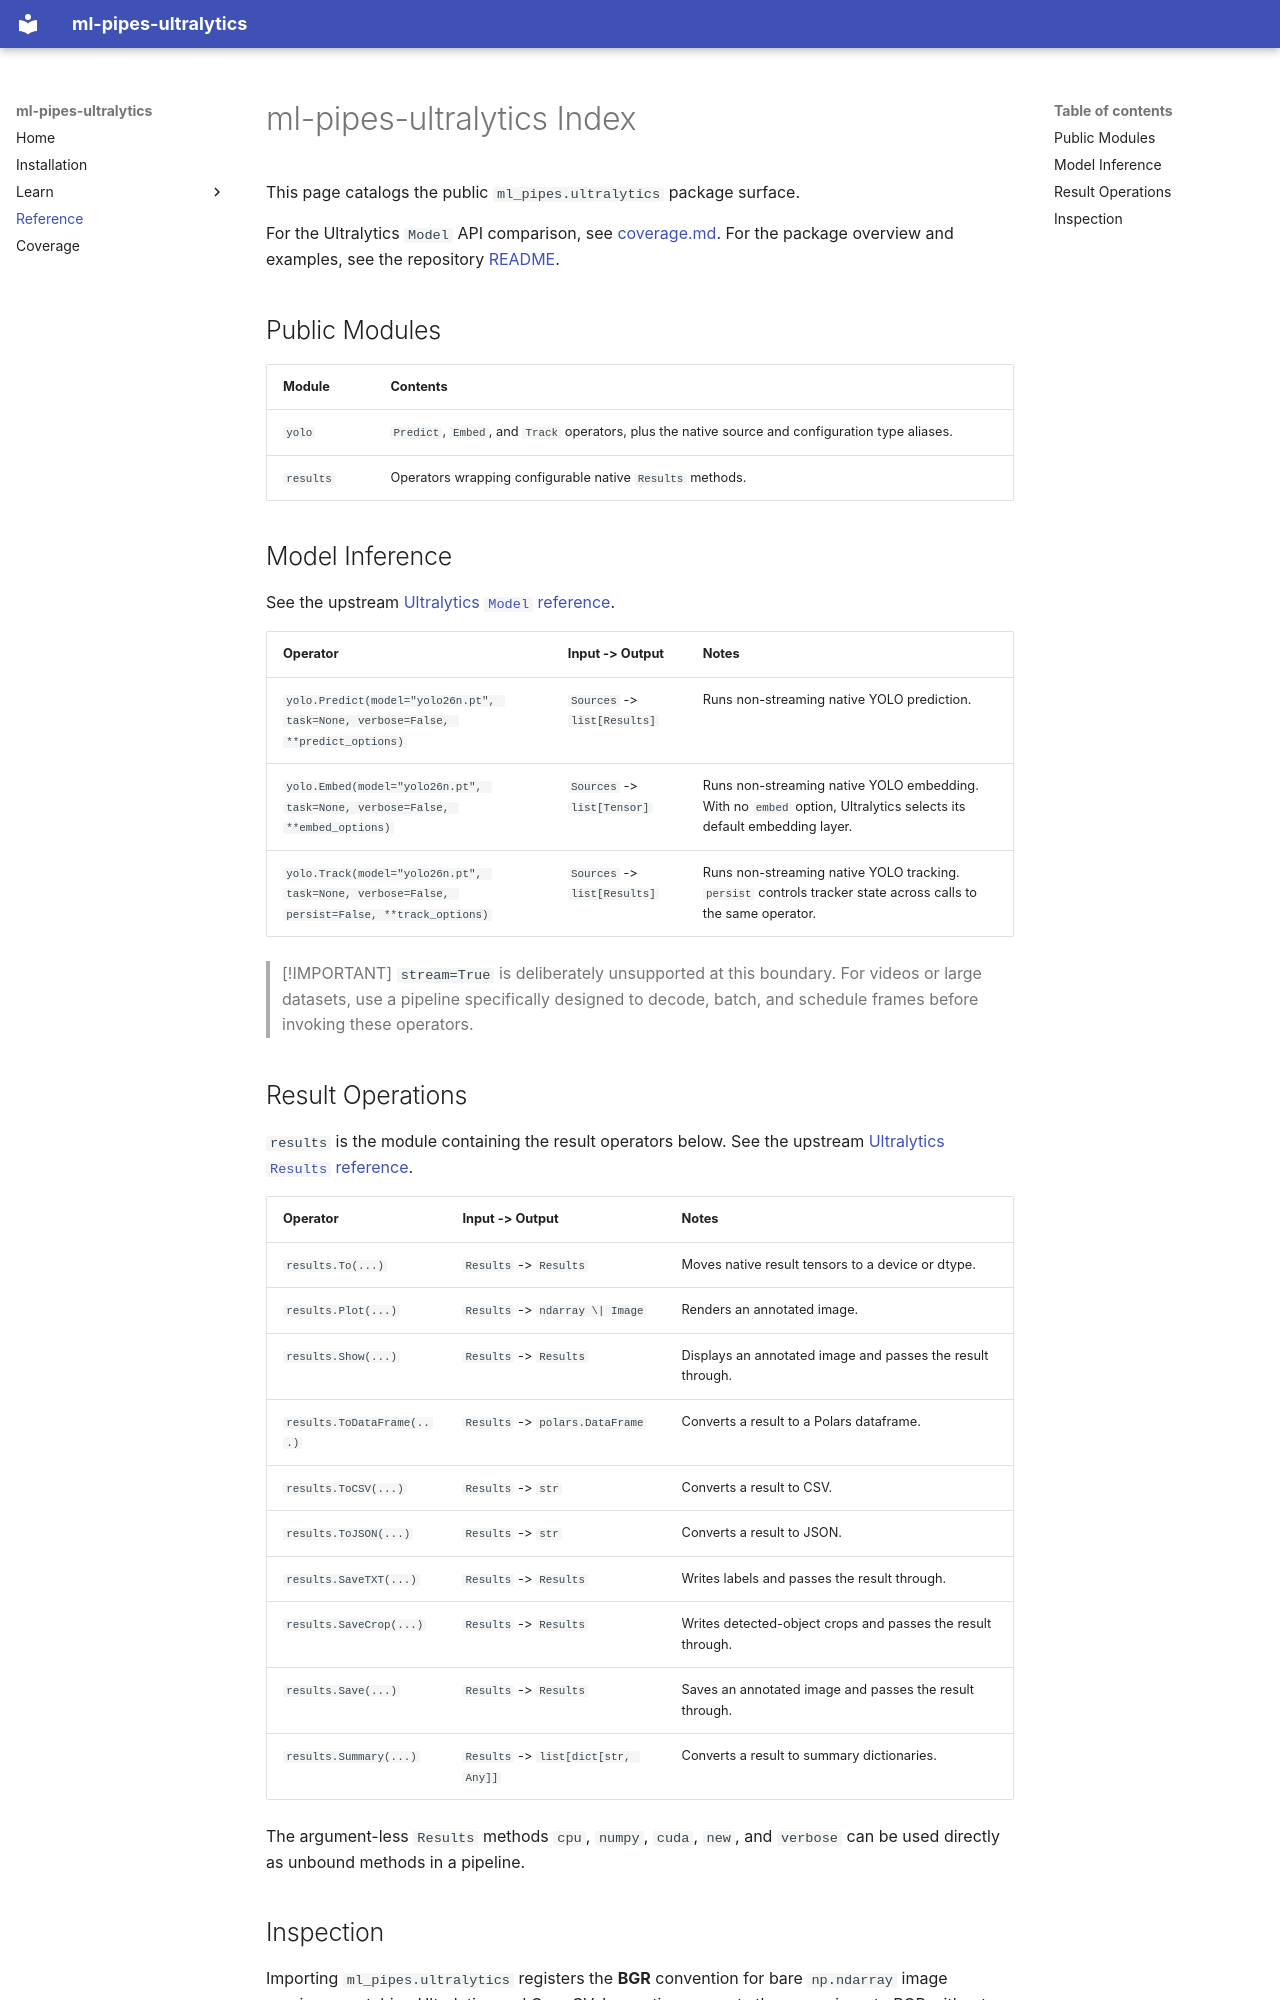

repository: trained-by-humans/ml-pipes-ultralytics · page: reference/index.html · generator: mkdocs

---
title: Ultralytics Operator Reference
description: >-
  Reference for ml_pipes.ultralytics operators: YOLO prediction, embeddings, tracking, and native Results plotting, conversion, saving, and cropping.
---

# ml-pipes-ultralytics Index

This page catalogs the public `ml_pipes.ultralytics` package surface.

For the Ultralytics `Model` API comparison, see [coverage.md](coverage.md).
For the package overview and examples, see the repository [README](https://github.com/trained-by-humans/ml-pipes-ultralytics#readme).

## Public Modules

| Module | Contents |
|---|---|
| `yolo` | `Predict`, `Embed`, and `Track` operators, plus the native source and configuration type aliases. |
| `results` | Operators wrapping configurable native `Results` methods. |

## Model Inference

See the upstream [Ultralytics `Model` reference](https://docs.ultralytics.com/reference/engine/model/).

| Operator | Input -> Output | Notes |
|---|---|---|
| `yolo.Predict(model="yolo26n.pt", task=None, verbose=False, **predict_options)` | `Sources` -> `list[Results]` | Runs non-streaming native YOLO prediction. |
| `yolo.Embed(model="yolo26n.pt", task=None, verbose=False, **embed_options)` | `Sources` -> `list[Tensor]` | Runs non-streaming native YOLO embedding. With no `embed` option, Ultralytics selects its default embedding layer. |
| `yolo.Track(model="yolo26n.pt", task=None, verbose=False, persist=False, **track_options)` | `Sources` -> `list[Results]` | Runs non-streaming native YOLO tracking. `persist` controls tracker state across calls to the same operator. |

> [!IMPORTANT]
> `stream=True` is deliberately unsupported at this boundary. For videos or
> large datasets, use a pipeline specifically designed to decode, batch, and
> schedule frames before invoking these operators.

## Result Operations

`results` is the module containing the result operators below.
See the upstream [Ultralytics `Results` reference](https://docs.ultralytics.com/reference/engine/results/).

| Operator | Input -> Output | Notes |
|---|---|---|
| `results.To(...)` | `Results` -> `Results` | Moves native result tensors to a device or dtype. |
| `results.Plot(...)` | `Results` -> `ndarray \| Image` | Renders an annotated image. |
| `results.Show(...)` | `Results` -> `Results` | Displays an annotated image and passes the result through. |
| `results.ToDataFrame(...)` | `Results` -> `polars.DataFrame` | Converts a result to a Polars dataframe. |
| `results.ToCSV(...)` | `Results` -> `str` | Converts a result to CSV. |
| `results.ToJSON(...)` | `Results` -> `str` | Converts a result to JSON. |
| `results.SaveTXT(...)` | `Results` -> `Results` | Writes labels and passes the result through. |
| `results.SaveCrop(...)` | `Results` -> `Results` | Writes detected-object crops and passes the result through. |
| `results.Save(...)` | `Results` -> `Results` | Saves an annotated image and passes the result through. |
| `results.Summary(...)` | `Results` -> `list[dict[str, Any]]` | Converts a result to summary dictionaries. |

The argument-less `Results` methods `cpu`, `numpy`, `cuda`, `new`, and
`verbose` can be used directly as unbound methods in a pipeline.
